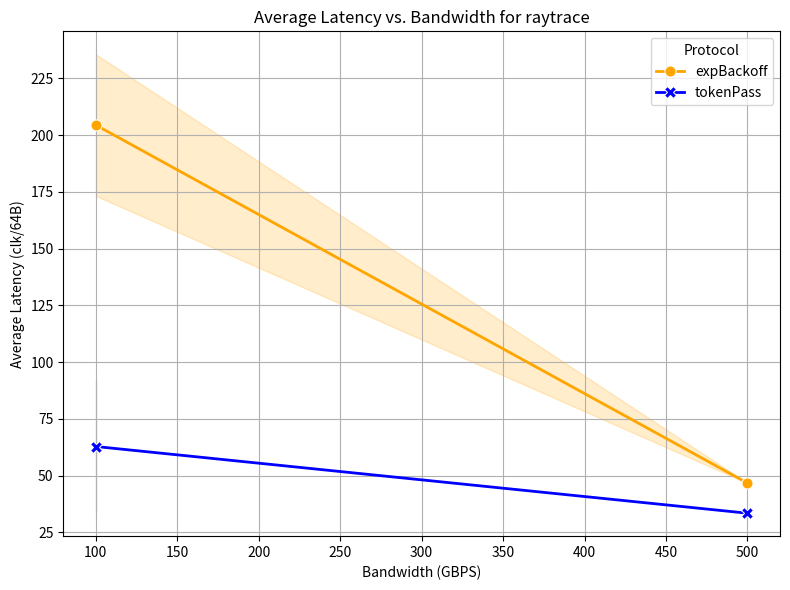
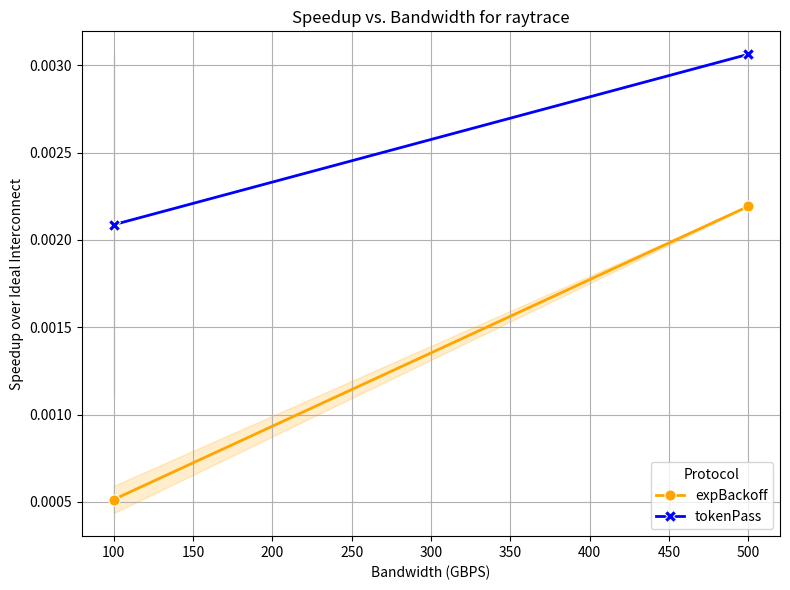
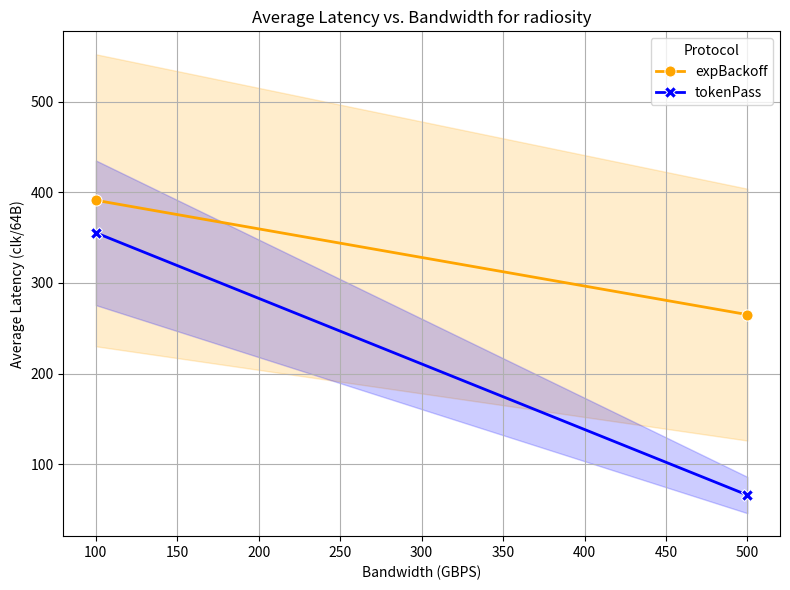
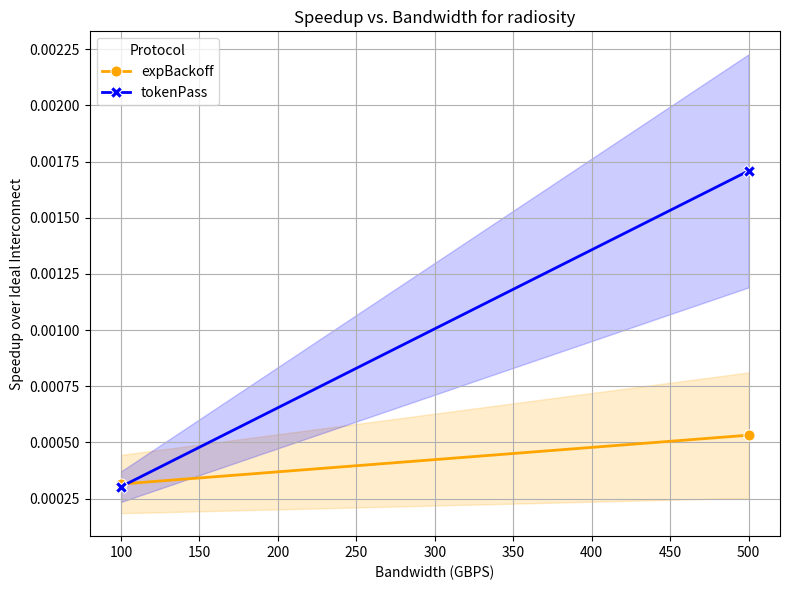
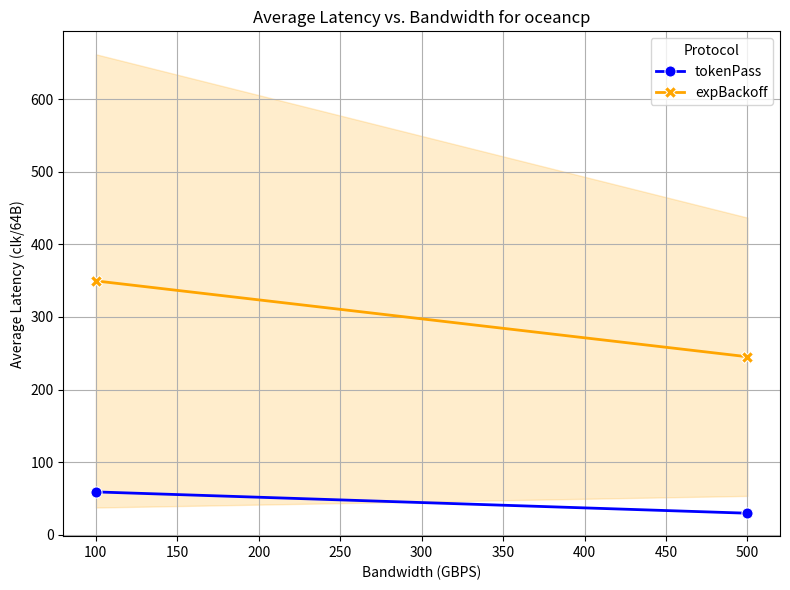
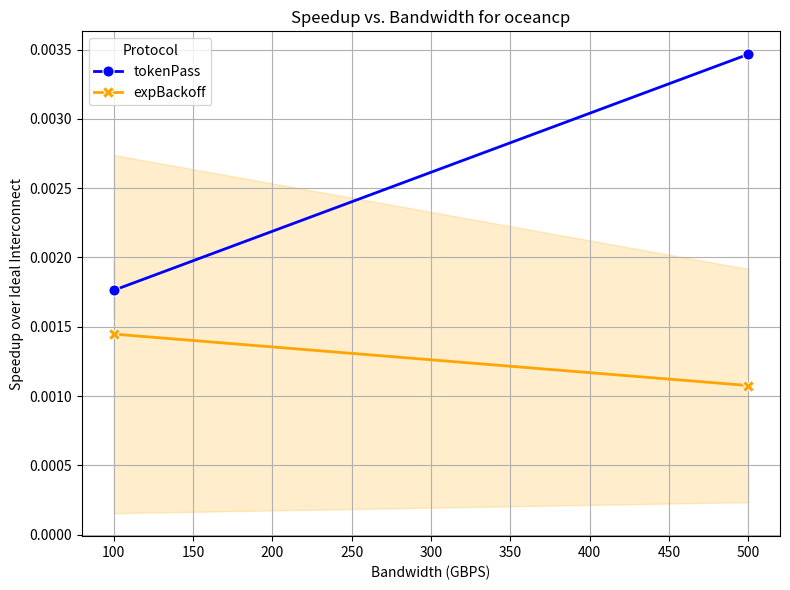
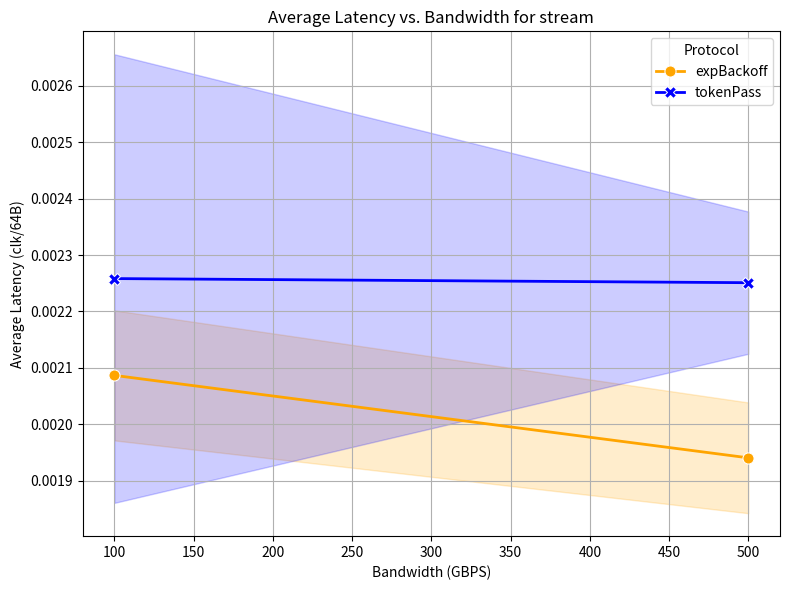
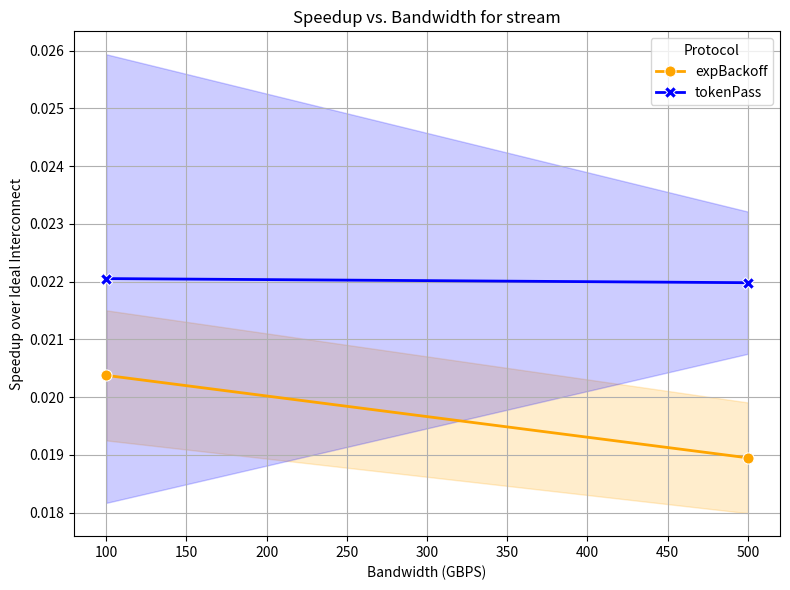

Write Python code to recreate these figures, in order.
import re
import matplotlib.pyplot as plt
import pandas as pd
import seaborn as sns

def compute_average_latency(sim_ticks, sim_insts, sim_freq, clock_period):
    """
    Computes the average latency in clock cycles per 64 bytes.
    """
    # Compute ticks per instruction
    tpi = sim_ticks / sim_insts

    # Convert ticks to clock cycles per instruction
    cpi = tpi / clock_period

    # Assuming each instruction processes 64 bytes
    latency_per_64B = cpi * 64

    return latency_per_64B / clock_period # Convert to clock cycles per 64 bytes

def compute_speedup(sim_ticks_simulated, sim_ticks_ideal):
    """
    Computes the speedup over an ideal interconnect.
    """
    # Compute speedup
    if(sim_ticks_simulated>sim_ticks_ideal):
        speedup = sim_ticks_ideal / sim_ticks_simulated
    else:
        speedup = sim_ticks_simulated / sim_ticks_ideal
    return speedup

def extract_bandwidth(name):
    """
    Extracts the bandwidth from the configuration name.
    """
    match = re.search(r'(\d+)GBPS', name)
    if match:
        bandwidth = int(match.group(1))
        return bandwidth
    else:
        return None
    
def extract_bandwidth2(name):
    """
    Extracts the bandwidth from the configuration name.
    Swaps the bandwidth values to correct possible mislabeling.
    """
    match = re.search(r'(\d+)GBPS', name)
    if match:
        bandwidth = int(match.group(1))
        # Swap bandwidth values since there is a mislabeling for the radiosity and raytrace workloads; my bad :)
        # So instead of messing with the global data, i'm fixing this locally
        if bandwidth == 100:
            bandwidth = 500
        elif bandwidth == 500:
            bandwidth = 100
        return bandwidth
    else:
        return None


def extract_protocol(name):
    """
    Extracts the protocol from the configuration name.
    """
    return name.split('_')[0]

def extract_protocol2(name):
    """
    Extracts the protocol from the configuration name.
    """
    # Swap protocol values since there is a mislabeling for the radiosity and raytrace workloads; my bad :)
    # So instead of messing with the global data, i'm fixing this locally
    strs= name.split('_')[0]
    if(strs=='tokenPass'):
        return 'expBackoff'
    else:
        return 'tokenPass'

# 2238475182882500, 5443700267886500
# 12413065760, 13543407729

# Input your simulation data here
sim_ticks = [
    4144490051566000, 23776241761816000, 2843467984138500, 8590906549813500,
    4144504662099500, 16849066587757000, -1, 2843467984138500,
    6261681300458000, 12099868535135000, 1935977863922500, 14882837826256000,
    23594743976028500, 35634113990508500, 4174454477710000, 25954218523269500,
    5443700267886500, 2238475182882500, 84941079908226496, 44890513856577504,
    4144494892190500, -1, 2843468712956000, 4386201336479500,
    7813308000, 7812307500, 7804790000, 5784618000,
    7813308000, 7812307500, 7804790000, 5784618000
]

sim_insts = [
    14523923045, 16537587259, 13934732644, 15267996127,
    14548978004, 15940478596, -1,  13934732644,
    8132779763, 8613578450, 6898648294, 8848760795,
    9568409489, 10570324301, 7947847113, 9771509618,
    13543407729, 12413065760, 21025654672, 16836164062,
    13069088701, -1, 12464641593, 13456283917,
    627990173, 649345711, 537954181, 509459373,
    694973738, 581316727, 601820008, 356821299
]

# Define a color palette for the protocols
protocol_palette = {
    'tokenPass': 'blue',
    'expBackoff': 'orange'
}

sim_freq = 1e12  # Simulation frequency (e.g., 1 THz)
clock_period = 625  # Clock period in ticks

# Workloads and configurations
simul_order = ['raytrace', 'radiosity', 'oceancp', 'stream']
names = [
    'tokenPass_100GBPS_16cluster', 'tokenPass_500GBPS_16cluster',
    'expBackoff_100GBPS_16cluster', 'expBackoff_500GBPS_16cluster',
    'tokenPass_100GBPS_4cluster', 'tokenPass_500GBPS_4cluster',
    'expBackoff_100GBPS_4cluster', 'expBackoff_500GBPS_4cluster'
]

# Initialize an empty list to store the results
data = []

# Process each data point
for i in range(len(sim_ticks)):
    if sim_ticks[i] == -1 or sim_insts[i] == -1:
        continue  # Skip incomplete simulations
    else:
        # Compute metrics
        avg_latency = compute_average_latency(sim_ticks[i], sim_insts[i], sim_freq, clock_period)
        sim_ticks_ideal = sim_insts[i] * clock_period  # Assuming CPI = 1 in the ideal interconnect
        speedup = compute_speedup(sim_ticks[i], sim_ticks_ideal)
        print("speedup ",speedup)
        # Determine configuration and workload
        config_index = i % len(names)
        config_name = names[config_index]
        workload_index = i // len(names)
        workload = simul_order[workload_index]
        
        # Extract bandwidth and protocol

        if(workload=='radiosity' or workload=='raytrace'):
            bandwidth = extract_bandwidth2(config_name)
            protocol = extract_protocol2(config_name)
            # print("hhelloofdsf ",workload)
        elif(workload=='stream'):
            bandwidth = extract_bandwidth2(config_name)
            protocol = extract_protocol2(config_name)
        else:
            bandwidth = extract_bandwidth(config_name)
            # print("hello ",workload)
            protocol = extract_protocol(config_name)
        
        if bandwidth is not None:
            data.append({
                'average_latency': avg_latency,
                'speedup': speedup,
                'bandwidth': bandwidth,
                'config_name': config_name,
                'protocol': protocol,
                'workload': workload,
                'sim_ticks': sim_ticks[i],
                'sim_insts': sim_insts[i]
            })
        else:
            continue  # Skip if bandwidth could not be extracted

# Convert data to a pandas DataFrame
df = pd.DataFrame(data)

# Display the DataFrame (optional)
# print(df)

# Save the DataFrame to a CSV file (optional)
# df.to_csv('simulation_results.csv', index=False)

# Unique workloads and protocols
workloads = df['workload'].unique()
protocols = df['protocol'].unique()

# Plotting per workload
for workload in workloads:
    df_workload = df[df['workload'] == workload]
    
    # Plotting Average Latency vs. Bandwidth
    plt.figure(figsize=(8, 6))
    sns.lineplot(
        x='bandwidth', y='average_latency', hue='protocol', style='protocol',
        markers=True, dashes=False, data=df_workload, linewidth=2, markersize=8, palette=protocol_palette  # Apply the fixed color palette here
    )
    plt.xlabel('Bandwidth (GBPS)')
    plt.ylabel('Average Latency (clk/64B)')
    plt.title(f'Average Latency vs. Bandwidth for {workload}')
    plt.grid(True)
    plt.legend(title='Protocol')
    plt.tight_layout()
    plt.show()
    
    # Plotting Speedup vs. Bandwidth
    plt.figure(figsize=(8, 6))
    sns.lineplot(
        x='bandwidth', y='speedup', hue='protocol', style='protocol',
        markers=True, dashes=False, data=df_workload, linewidth=2, markersize=8, palette=protocol_palette  # Apply the fixed color palette here
    )
    plt.xlabel('Bandwidth (GBPS)')
    plt.ylabel('Speedup over Ideal Interconnect')
    plt.title(f'Speedup vs. Bandwidth for {workload}')
    plt.grid(True)
    plt.legend(title='Protocol')
    plt.tight_layout()
    plt.show()
